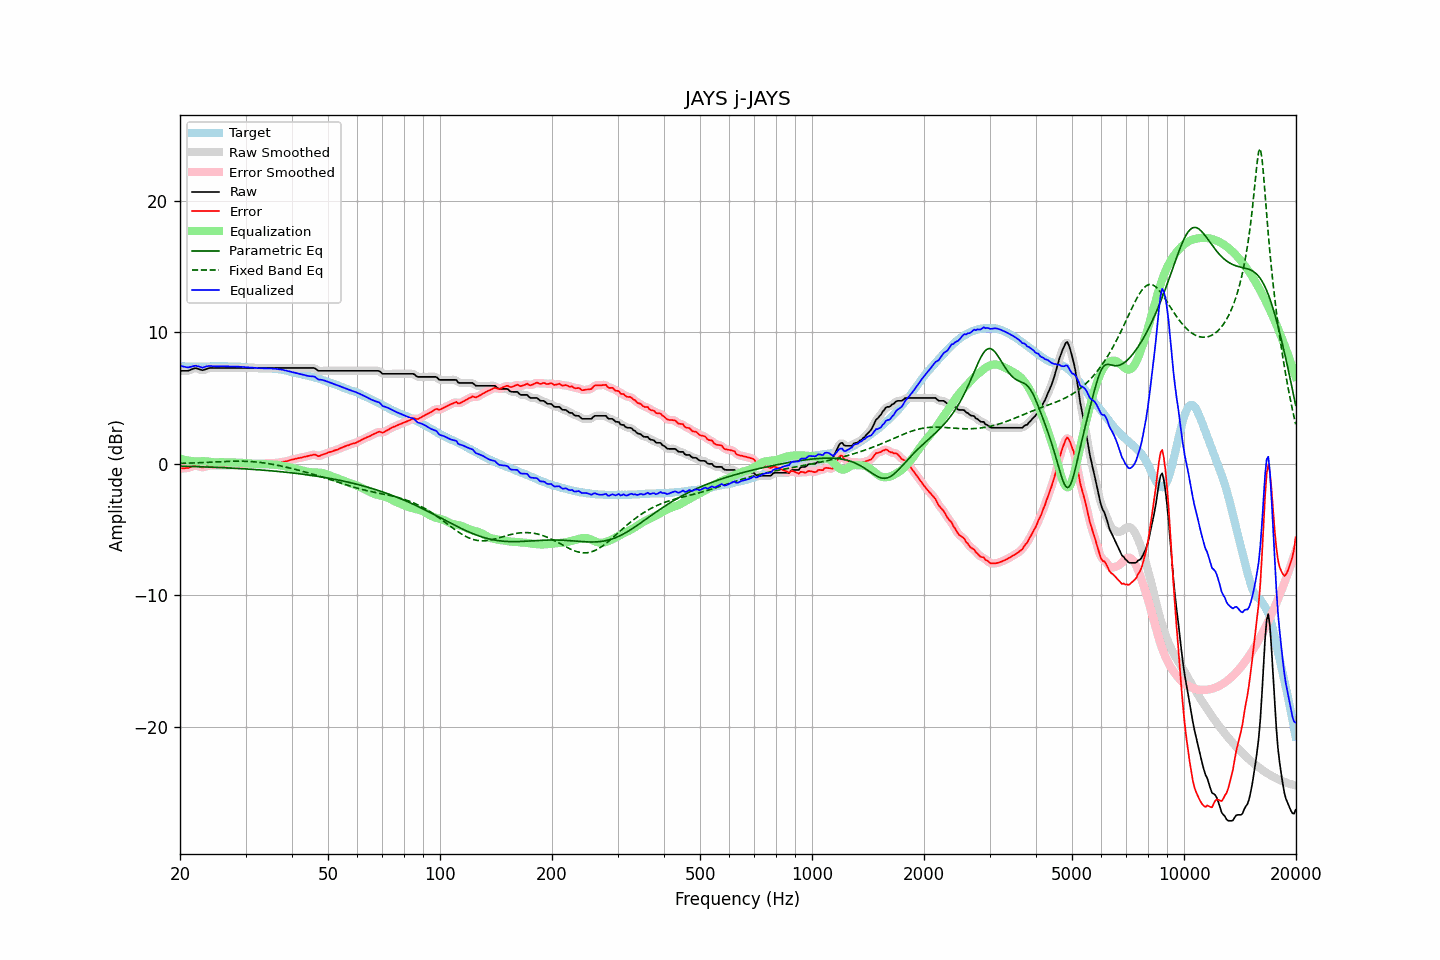

Data behind this chart, as committed beside it:
frequency, raw, error, smoothed, error_smoothed, equalization, parametric_eq, fixed_band_eq, equalized_raw, equalized_smoothed, target
20.00, 7.07, -0.35, 7.08, -0.34, 0.40, -0.17, 0.04, 7.47, 7.47, 7.42
20.20, 7.07, -0.34, 7.07, -0.34, 0.36, -0.17, 0.04, 7.43, 7.43, 7.41
20.40, 7.07, -0.34, 7.06, -0.34, 0.33, -0.18, 0.04, 7.40, 7.39, 7.41
20.61, 7.07, -0.34, 7.07, -0.33, 0.30, -0.18, 0.05, 7.37, 7.36, 7.41
20.81, 7.07, -0.32, 7.07, -0.32, 0.27, -0.18, 0.05, 7.34, 7.34, 7.39
21.02, 7.07, -0.32, 7.08, -0.30, 0.25, -0.19, 0.05, 7.32, 7.34, 7.39
21.23, 7.12, -0.27, 7.12, -0.27, 0.23, -0.19, 0.06, 7.35, 7.35, 7.39
21.44, 7.17, -0.23, 7.17, -0.22, 0.22, -0.20, 0.06, 7.39, 7.39, 7.40
21.66, 7.22, -0.17, 7.22, -0.17, 0.20, -0.20, 0.07, 7.42, 7.42, 7.39
21.87, 7.26, -0.14, 7.25, -0.14, 0.19, -0.20, 0.07, 7.45, 7.44, 7.40
22.09, 7.27, -0.12, 7.26, -0.13, 0.18, -0.21, 0.08, 7.45, 7.44, 7.39
22.31, 7.23, -0.17, 7.24, -0.16, 0.19, -0.21, 0.08, 7.42, 7.42, 7.40
22.54, 7.19, -0.20, 7.19, -0.20, 0.19, -0.22, 0.09, 7.38, 7.38, 7.39
22.76, 7.15, -0.24, 7.15, -0.24, 0.20, -0.22, 0.09, 7.35, 7.34, 7.39
22.99, 7.11, -0.28, 7.13, -0.25, 0.20, -0.22, 0.10, 7.31, 7.33, 7.39
23.22, 7.15, -0.24, 7.15, -0.25, 0.20, -0.23, 0.10, 7.35, 7.35, 7.39
23.45, 7.19, -0.21, 7.19, -0.21, 0.20, -0.23, 0.11, 7.39, 7.38, 7.40
23.69, 7.23, -0.17, 7.24, -0.16, 0.18, -0.24, 0.11, 7.41, 7.42, 7.40
23.92, 7.28, -0.12, 7.27, -0.13, 0.17, -0.24, 0.12, 7.45, 7.43, 7.40
24.16, 7.29, -0.12, 7.29, -0.12, 0.15, -0.25, 0.13, 7.44, 7.43, 7.41
24.40, 7.29, -0.13, 7.29, -0.12, 0.13, -0.25, 0.13, 7.42, 7.42, 7.42
24.65, 7.29, -0.13, 7.29, -0.12, 0.12, -0.26, 0.14, 7.41, 7.41, 7.42
24.89, 7.29, -0.13, 7.29, -0.12, 0.12, -0.26, 0.14, 7.41, 7.41, 7.42
25.14, 7.29, -0.12, 7.29, -0.12, 0.12, -0.27, 0.15, 7.41, 7.41, 7.41
25.39, 7.29, -0.13, 7.29, -0.12, 0.12, -0.27, 0.16, 7.41, 7.41, 7.42
25.65, 7.29, -0.13, 7.29, -0.12, 0.12, -0.28, 0.16, 7.41, 7.41, 7.42
25.91, 7.29, -0.12, 7.29, -0.12, 0.12, -0.29, 0.17, 7.41, 7.41, 7.41
26.16, 7.29, -0.13, 7.29, -0.13, 0.12, -0.29, 0.17, 7.41, 7.41, 7.42
26.43, 7.29, -0.13, 7.29, -0.12, 0.12, -0.30, 0.18, 7.41, 7.41, 7.42
26.69, 7.29, -0.13, 7.29, -0.12, 0.12, -0.30, 0.18, 7.41, 7.41, 7.42
26.96, 7.29, -0.11, 7.29, -0.11, 0.12, -0.31, 0.19, 7.41, 7.41, 7.40
27.23, 7.29, -0.11, 7.29, -0.11, 0.11, -0.32, 0.19, 7.40, 7.40, 7.40
27.50, 7.29, -0.11, 7.29, -0.11, 0.11, -0.32, 0.20, 7.40, 7.40, 7.40
27.77, 7.29, -0.12, 7.29, -0.11, 0.11, -0.33, 0.20, 7.40, 7.40, 7.41
28.05, 7.29, -0.11, 7.29, -0.10, 0.10, -0.34, 0.20, 7.39, 7.39, 7.40
28.33, 7.29, -0.10, 7.29, -0.10, 0.10, -0.34, 0.20, 7.39, 7.39, 7.39
28.62, 7.29, -0.09, 7.29, -0.09, 0.09, -0.35, 0.20, 7.38, 7.38, 7.38
28.90, 7.29, -0.10, 7.29, -0.09, 0.09, -0.36, 0.20, 7.38, 7.38, 7.39
29.19, 7.29, -0.09, 7.29, -0.08, 0.08, -0.36, 0.20, 7.37, 7.37, 7.38
29.48, 7.29, -0.07, 7.29, -0.08, 0.08, -0.37, 0.20, 7.37, 7.37, 7.36
29.78, 7.29, -0.07, 7.29, -0.07, 0.07, -0.38, 0.20, 7.36, 7.36, 7.36
30.08, 7.29, -0.07, 7.29, -0.06, 0.06, -0.39, 0.19, 7.35, 7.35, 7.36
30.38, 7.29, -0.05, 7.29, -0.05, 0.05, -0.39, 0.19, 7.34, 7.34, 7.34
30.68, 7.29, -0.04, 7.29, -0.04, 0.04, -0.40, 0.18, 7.33, 7.33, 7.33
30.99, 7.29, -0.03, 7.29, -0.03, 0.03, -0.41, 0.18, 7.32, 7.32, 7.32
31.30, 7.29, -0.02, 7.29, -0.01, 0.02, -0.42, 0.17, 7.31, 7.31, 7.31
31.61, 7.29, -0.01, 7.29, -0.01, 0.01, -0.43, 0.16, 7.30, 7.30, 7.30
31.93, 7.29, 0.01, 7.29, 0.00, -0.00, -0.43, 0.15, 7.29, 7.29, 7.28
32.24, 7.29, 0.00, 7.29, 0.01, -0.01, -0.44, 0.14, 7.28, 7.28, 7.29
32.57, 7.29, 0.02, 7.29, 0.02, -0.02, -0.45, 0.12, 7.27, 7.27, 7.27
32.89, 7.29, 0.02, 7.29, 0.02, -0.02, -0.46, 0.11, 7.27, 7.27, 7.27
33.22, 7.29, 0.02, 7.29, 0.03, -0.03, -0.47, 0.09, 7.26, 7.26, 7.27
33.55, 7.29, 0.03, 7.29, 0.03, -0.03, -0.48, 0.08, 7.26, 7.26, 7.26
33.89, 7.29, 0.02, 7.29, 0.03, -0.03, -0.49, 0.06, 7.26, 7.26, 7.27
34.23, 7.29, 0.04, 7.29, 0.04, -0.03, -0.50, 0.04, 7.26, 7.26, 7.25
34.57, 7.29, 0.03, 7.29, 0.03, -0.04, -0.51, 0.02, 7.25, 7.25, 7.26
34.92, 7.29, 0.04, 7.29, 0.04, -0.04, -0.52, 0.00, 7.25, 7.25, 7.25
35.27, 7.29, 0.03, 7.29, 0.04, -0.05, -0.53, -0.02, 7.24, 7.24, 7.26
35.62, 7.29, 0.06, 7.29, 0.05, -0.06, -0.54, -0.04, 7.23, 7.23, 7.23
35.97, 7.29, 0.06, 7.29, 0.06, -0.07, -0.55, -0.07, 7.22, 7.22, 7.23
... 635 more rows
